Run: headless pygame with SDL's dummy video driver; simulated clock (each Clock.tick advances the game by its frame time, no real sleeping); random seed 0; keys injected as events and as key.get_pressed() state; mouse plan: one left click at the window centre at the start of phase 2, then a move to the lower-right quarter at the start of phase 3; restart key R tapped at the start of phases 3 and 4.
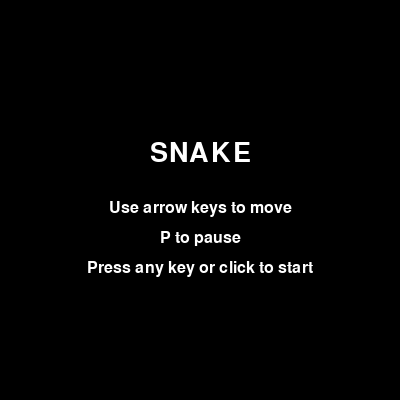
Frame 1 of 4 · flips 1–60 · no input
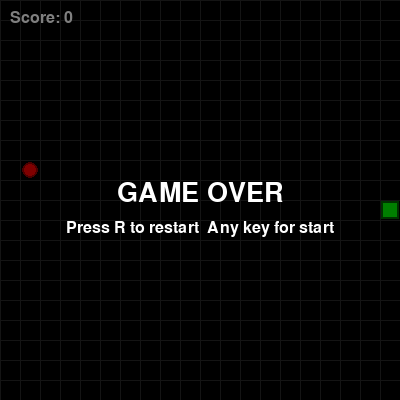
Frame 2 of 4 · flips 61–180 · clicked the window centre · tapped SPACE, RETURN · held RIGHT (→), D
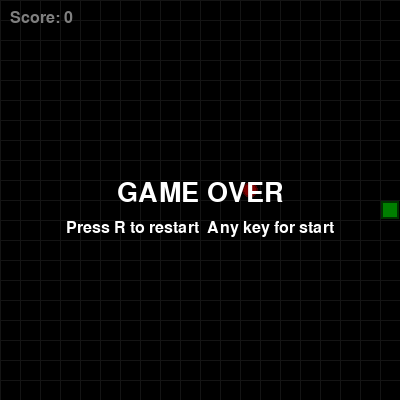
Frame 3 of 4 · flips 181–300 · moved the mouse to the lower-right quarter · tapped R · held DOWN (↓), S
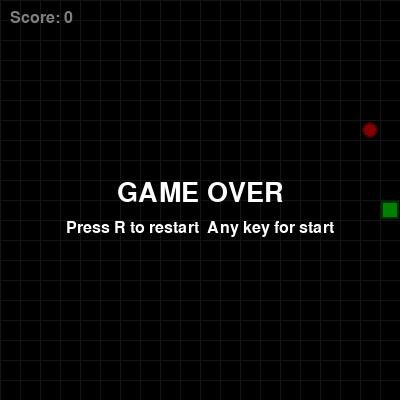
Frame 4 of 4 · flips 301–420 · tapped R · held LEFT (←), A, UP (↑), W

The pygame program that drew these frames:

#!/usr/bin/env python3
"""
Snake game built with pygame (standalone GUI).
Controls: Arrow keys to move, R to restart, Q or Esc to quit, P to pause/resume.
Start screen on launch; press any key or click to begin.
"""
import pygame
import sys
import random

# ----------------------------------------------------------------------
# Constants
# ----------------------------------------------------------------------
GRID_SIZE = 20
CELL_COUNT = 20
WIDTH = GRID_SIZE * CELL_COUNT
HEIGHT = GRID_SIZE * CELL_COUNT

BACKGROUND_COLOR = (0, 0, 0)
GRID_COLOR = (40, 40, 40)
SNAKE_HEAD_COLOR = (0, 255, 0)
SNAKE_HEAD_OUTLINE = (0, 100, 0)
SNAKE_COLOR = (0, 200, 0)
SNAKE_OUTLINE = (0, 100, 0)
FOOD_COLOR = (255, 0, 0)
FOOD_OUTLINE = (150, 0, 0)
TEXT_COLOR = (255, 255, 255)
OVERLAY_ALPHA = 128

DIRECTIONS = {
    "Up": (0, -1),
    "Down": (0, 1),
    "Left": (-1, 0),
    "Right": (1, 0),
}


class SnakeGame:
    """Main game class – start screen, gameplay, game over."""

    def __init__(self):
        pygame.init()
        self.screen = pygame.display.set_mode((WIDTH, HEIGHT))
        pygame.display.set_caption("Snake")
        self.clock = pygame.time.Clock()
        self.font = pygame.font.Font(None, 40)
        self.small_font = pygame.font.Font(None, 24)

        # Game state
        self.state = "start"         # "start", "playing", "game_over"
        self.paused = False
        self.snake = []
        self.direction = "Right"
        self.next_direction = "Right"
        self.food = None
        self.score = 0
        self.last_move = 0
        self.pause_start = 0

        self.reset_game()
        self.last_move = pygame.time.get_ticks()

    def reset_game(self):
        """Reset all game variables for a new game."""
        self.snake = [(CELL_COUNT // 2, CELL_COUNT // 2)]
        self.direction = "Right"
        self.next_direction = "Right"
        self.food = None
        self.score = 0
        self.paused = False
        self.place_food()

    def place_food(self):
        """Place food at a random empty cell."""
        while True:
            x = random.randint(0, CELL_COUNT - 1)
            y = random.randint(0, CELL_COUNT - 1)
            if (x, y) not in self.snake:
                self.food = (x, y)
                return

    def get_interval(self):
        """Return current move interval (ms) – decreases with score."""
        interval = 150 - (self.score // 5) * 10
        return max(50, interval)

    def move_snake(self):
        """Advance the snake one cell in the current direction."""
        self.direction = self.next_direction
        dx, dy = DIRECTIONS[self.direction]
        head = self.snake[0]
        new_head = (head[0] + dx, head[1] + dy)

        # Collision detection
        if (new_head in self.snake or
                new_head[0] < 0 or new_head[0] >= CELL_COUNT or
                new_head[1] < 0 or new_head[1] >= CELL_COUNT):
            self.state = "game_over"
            return

        self.snake.insert(0, new_head)
        if new_head == self.food:
            self.score += 1
            self.place_food()
        else:
            self.snake.pop()

    # ------------------------------------------------------------------
    # Event handling
    # ------------------------------------------------------------------
    def handle_events(self):
        for event in pygame.event.get():
            if event.type == pygame.QUIT:
                self.quit_game()

            elif event.type == pygame.KEYDOWN:
                key = event.key

                # Quit always available
                if key in (pygame.K_q, pygame.K_ESCAPE):
                    self.quit_game()

                elif self.state == "start":
                    self.start_game()

                elif self.state == "game_over":
                    if key == pygame.K_r:
                        self.start_game()
                    else:
                        self.state = "start"  # go back to start screen

                elif self.state == "playing":
                    if key == pygame.K_UP:
                        self.change_direction("Up")
                    elif key == pygame.K_DOWN:
                        self.change_direction("Down")
                    elif key == pygame.K_LEFT:
                        self.change_direction("Left")
                    elif key == pygame.K_RIGHT:
                        self.change_direction("Right")
                    elif key == pygame.K_p:
                        if self.paused:
                            self.paused = False
                            self.last_move = pygame.time.get_ticks()
                        else:
                            self.paused = True
                            self.pause_start = pygame.time.get_ticks()
                    elif key == pygame.K_r:
                        self.start_game()

            elif event.type == pygame.MOUSEBUTTONDOWN:
                if self.state == "start":
                    self.start_game()

    def start_game(self):
        """Transition to playing state with a fresh game."""
        self.reset_game()
        self.state = "playing"
        self.paused = False
        self.last_move = pygame.time.get_ticks()

    def change_direction(self, new_dir):
        """Change direction if not reversing."""
        dx, dy = DIRECTIONS[new_dir]
        cur_dx, cur_dy = DIRECTIONS[self.direction]
        if (dx, dy) != (-cur_dx, -cur_dy):
            self.next_direction = new_dir

    def quit_game(self):
        pygame.quit()
        sys.exit()

    # ------------------------------------------------------------------
    # Rendering
    # ------------------------------------------------------------------
    def draw(self):
        self.screen.fill(BACKGROUND_COLOR)
        if self.state == "start":
            self._draw_start_screen()
        elif self.state == "game_over":
            self._draw_game_board()
            self._draw_overlay("GAME OVER", "Press R to restart  Any key for start")
        else:  # playing (including paused)
            self._draw_game_board()
            if self.paused:
                self._draw_overlay("PAUSED", "Press P to resume")

    def _draw_start_screen(self):
        """Draw the start screen with title and instructions."""
        title = self.font.render("SNAKE", True, TEXT_COLOR)
        self.screen.blit(title, (WIDTH // 2 - title.get_width() // 2, HEIGHT // 2 - 60))
        instructions = [
            "Use arrow keys to move",
            "P to pause",
            "Press any key or click to start",
        ]
        y = HEIGHT // 2
        for line in instructions:
            text = self.small_font.render(line, True, TEXT_COLOR)
            self.screen.blit(text, (WIDTH // 2 - text.get_width() // 2, y))
            y += 30

    def _draw_game_board(self):
        """Draw the grid, snake, food, and score."""
        # Grid
        for x in range(0, WIDTH, GRID_SIZE):
            pygame.draw.line(self.screen, GRID_COLOR, (x, 0), (x, HEIGHT))
        for y in range(0, HEIGHT, GRID_SIZE):
            pygame.draw.line(self.screen, GRID_COLOR, (0, y), (WIDTH, y))

        # Snake
        for i, (x, y) in enumerate(self.snake):
            rect = (x * GRID_SIZE + 1, y * GRID_SIZE + 1, GRID_SIZE - 2, GRID_SIZE - 2)
            if i == 0:  # head
                pygame.draw.rect(self.screen, SNAKE_HEAD_COLOR, rect)
                pygame.draw.rect(self.screen, SNAKE_HEAD_OUTLINE, rect, 2)
            else:
                pygame.draw.rect(self.screen, SNAKE_COLOR, rect)
                pygame.draw.rect(self.screen, SNAKE_OUTLINE, rect, 1)

        # Food
        if self.food:
            fx, fy = self.food
            cx = fx * GRID_SIZE + GRID_SIZE // 2
            cy = fy * GRID_SIZE + GRID_SIZE // 2
            r = GRID_SIZE // 2 - 2
            pygame.draw.circle(self.screen, FOOD_COLOR, (cx, cy), r)
            pygame.draw.circle(self.screen, FOOD_OUTLINE, (cx, cy), r, 2)

        # Score
        score_text = self.small_font.render(f"Score: {self.score}", True, TEXT_COLOR)
        self.screen.blit(score_text, (10, 10))

    def _draw_overlay(self, line1, line2):
        """Semi-transparent overlay with two centered lines."""
        overlay = pygame.Surface((WIDTH, HEIGHT), pygame.SRCALPHA)
        overlay.fill((0, 0, 0, OVERLAY_ALPHA))
        self.screen.blit(overlay, (0, 0))
        text1 = self.font.render(line1, True, TEXT_COLOR)
        text2 = self.small_font.render(line2, True, TEXT_COLOR)
        self.screen.blit(text1, (WIDTH // 2 - text1.get_width() // 2, HEIGHT // 2 - 20))
        self.screen.blit(text2, (WIDTH // 2 - text2.get_width() // 2, HEIGHT // 2 + 20))

    # ------------------------------------------------------------------
    # Main loop
    # ------------------------------------------------------------------
    def run(self):
        """Main game loop."""
        while True:
            self.clock.tick(60)  # 60 FPS
            now = pygame.time.get_ticks()

            self.handle_events()

            # Update game state
            if self.state == "playing" and not self.paused:
                if now - self.last_move >= self.get_interval():
                    self.move_snake()
                    self.last_move = now

            self.draw()
            pygame.display.flip()


if __name__ == "__main__":
    SnakeGame().run()
